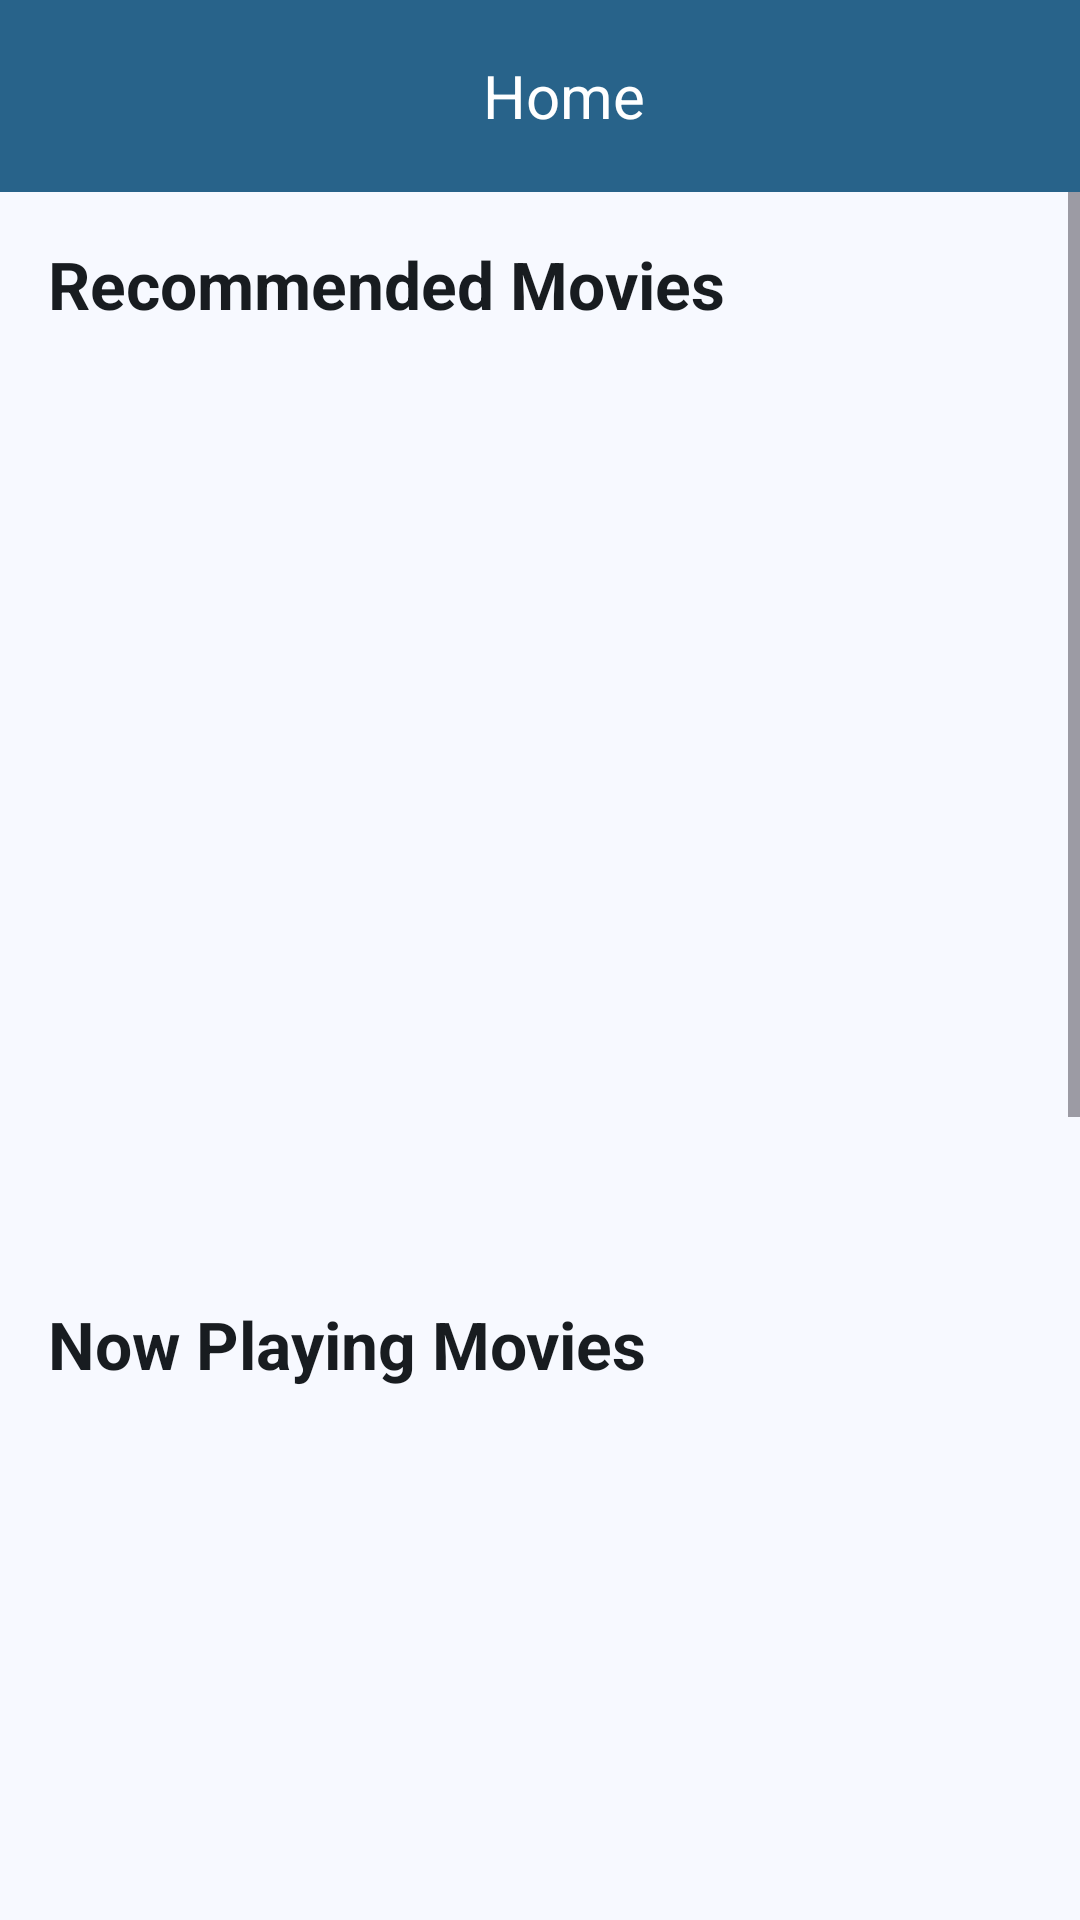

Android layout source for this screen:
<!-- AndroidManifest.xml: application theme Theme.TMDB_Movie -->
<!-- res/layout/activity_home.xml -->
<?xml version="1.0" encoding="utf-8"?>
<LinearLayout xmlns:android="http://schemas.android.com/apk/res/android"
    xmlns:tools="http://schemas.android.com/tools"
    android:layout_width="match_parent"
    android:layout_height="match_parent"
    android:orientation="vertical"
    android:background="?attr/colorSurface"
    tools:context=".view.HomeActivity">

    <androidx.appcompat.widget.Toolbar
        android:id="@+id/tbHome"
        android:layout_width="match_parent"
        android:layout_height="?attr/actionBarSize"
        android:background="?attr/colorPrimary"
        android:elevation="4dp">

        <TextView
            android:layout_width="match_parent"
            android:layout_height="wrap_content"
            android:text="Home"
            android:textColor="?attr/colorOnPrimary"
            android:textAlignment="center"
            android:textSize="20sp"/>

    </androidx.appcompat.widget.Toolbar>

    <ScrollView
        android:layout_width="match_parent"
        android:layout_height="match_parent">

        <LinearLayout
            android:layout_width="match_parent"
            android:layout_height="wrap_content"
            android:orientation="vertical"
            android:padding="16dp">

            <TextView
                android:layout_width="match_parent"
                android:layout_height="wrap_content"
                android:text="Recommended Movies"
                android:textColor="?attr/colorOnSurface"
                android:textSize="22sp"
                android:textStyle="bold"
                android:layout_marginBottom="8dp"/>

            <include
                android:id="@+id/rvPopularMovies"
                android:layout_width="match_parent"
                android:layout_height="300dp"
                layout="@layout/rv_layout"/>

            <TextView
                android:layout_width="match_parent"
                android:layout_height="wrap_content"
                android:text="Now Playing Movies"
                android:textColor="?attr/colorOnSurface"
                android:textSize="22sp"
                android:textStyle="bold"
                android:layout_marginTop="16dp"
                android:layout_marginBottom="8dp"/>

            <include
                android:id="@+id/rvNowPlayingMovies"
                android:layout_width="match_parent"
                android:layout_height="300dp"
                layout="@layout/rv_layout"/>

            <TextView
                android:layout_width="match_parent"
                android:layout_height="wrap_content"
                android:text="Upcoming Movies"
                android:textColor="?attr/colorOnSurface"
                android:textSize="22sp"
                android:textStyle="bold"
                android:layout_marginTop="16dp"
                android:layout_marginBottom="8dp"/>

            <include
                android:id="@+id/rvUpcomingMovies"
                android:layout_width="match_parent"
                android:layout_height="300dp"
                layout="@layout/rv_layout"/>

        </LinearLayout>
    </ScrollView>
</LinearLayout>
<!-- res/layout/rv_layout.xml (included above) -->
<?xml version="1.0" encoding="utf-8"?>
<androidx.constraintlayout.widget.ConstraintLayout xmlns:android="http://schemas.android.com/apk/res/android"
    android:layout_width="match_parent"
    android:layout_height="wrap_content"
    xmlns:app="http://schemas.android.com/apk/res-auto">

    <androidx.recyclerview.widget.RecyclerView
        android:id="@+id/rvMain"
        android:layout_width="match_parent"
        android:layout_height="match_parent"
        android:orientation="horizontal"
        app:layout_constraintStart_toStartOf="parent"
        app:layout_constraintEnd_toEndOf="parent"
        app:layout_constraintTop_toTopOf="parent"
        app:layout_constraintBottom_toBottomOf="parent"
        app:layoutManager="androidx.recyclerview.widget.LinearLayoutManager" />

</androidx.constraintlayout.widget.ConstraintLayout>
<!-- resources referenced by this layout -->
<resources>
  <style name="Theme.TMDB_Movie" parent="Base.Theme.TMDB_Movie" />
  <color name="md_theme_primary">#28638A</color>
  <color name="md_theme_onPrimary">#FFFFFF</color>
  <color name="md_theme_primaryContainer">#CAE6FF</color>
  <color name="md_theme_onPrimaryContainer">#004B70</color>
  <color name="md_theme_secondary">#50606F</color>
  <color name="md_theme_onSecondary">#FFFFFF</color>
  <color name="md_theme_secondaryContainer">#D3E5F6</color>
  <color name="md_theme_onSecondaryContainer">#384956</color>
  <color name="md_theme_tertiary">#65587B</color>
  <color name="md_theme_onTertiary">#FFFFFF</color>
  <color name="md_theme_tertiaryContainer">#EBDCFF</color>
  <color name="md_theme_onTertiaryContainer">#4D4162</color>
  <color name="md_theme_error">#BA1A1A</color>
  <color name="md_theme_onError">#FFFFFF</color>
  <color name="md_theme_errorContainer">#FFDAD6</color>
  <color name="md_theme_onErrorContainer">#93000A</color>
  <color name="md_theme_background">#F7F9FF</color>
  <color name="md_theme_onBackground">#181C20</color>
  <color name="md_theme_surface">#F7F9FF</color>
  <color name="md_theme_onSurface">#181C20</color>
  <color name="md_theme_surfaceVariant">#DDE3EA</color>
  <color name="md_theme_onSurfaceVariant">#41474D</color>
  <color name="md_theme_outline">#72787E</color>
  <color name="md_theme_outlineVariant">#C1C7CE</color>
  <color name="md_theme_inverseSurface">#2D3135</color>
  <color name="md_theme_inverseOnSurface">#EEF1F6</color>
  <color name="md_theme_inversePrimary">#96CCF8</color>
  <color name="md_theme_primaryFixed">#CAE6FF</color>
  <color name="md_theme_onPrimaryFixed">#001E30</color>
  <color name="md_theme_primaryFixedDim">#96CCF8</color>
  <color name="md_theme_onPrimaryFixedVariant">#004B70</color>
  <color name="md_theme_secondaryFixed">#D3E5F6</color>
  <color name="md_theme_onSecondaryFixed">#0C1D29</color>
  <color name="md_theme_secondaryFixedDim">#B7C9D9</color>
  <color name="md_theme_onSecondaryFixedVariant">#384956</color>
  <color name="md_theme_tertiaryFixed">#EBDCFF</color>
  <color name="md_theme_onTertiaryFixed">#201634</color>
  <color name="md_theme_tertiaryFixedDim">#CFC0E8</color>
  <color name="md_theme_onTertiaryFixedVariant">#4D4162</color>
  <color name="md_theme_surfaceDim">#D7DADF</color>
  <color name="md_theme_surfaceBright">#F7F9FF</color>
  <color name="md_theme_surfaceContainerLowest">#FFFFFF</color>
  <color name="md_theme_surfaceContainerLow">#F1F4F9</color>
  <color name="md_theme_surfaceContainer">#EBEEF3</color>
  <color name="md_theme_surfaceContainerHigh">#E5E8ED</color>
  <color name="md_theme_surfaceContainerHighest">#E0E3E8</color>
</resources>
